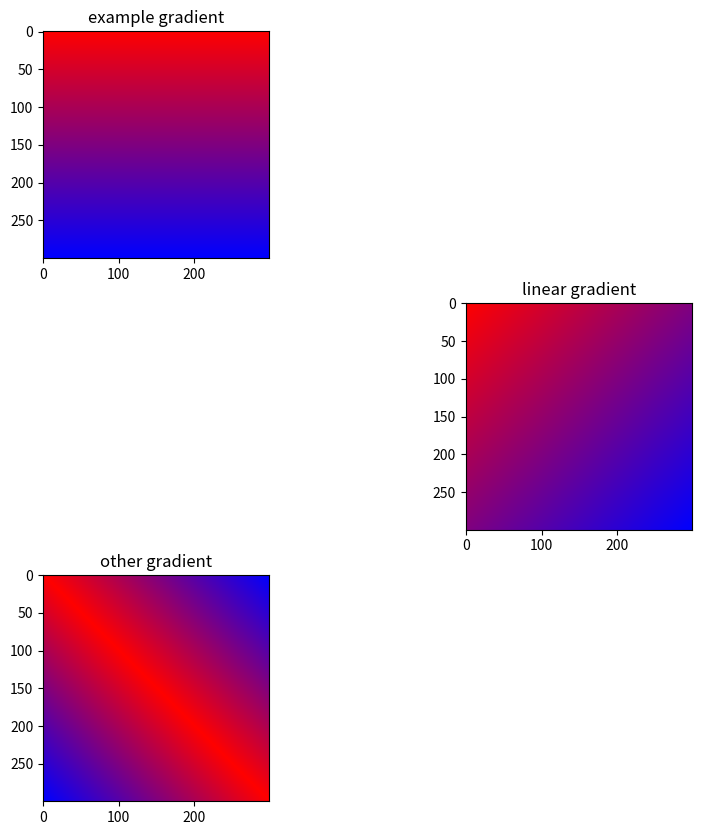

Recreate this plot in Python.
import numpy as np
import matplotlib.pyplot as plt


def lerp(v0, v1, t):
    return (1 - t) * v0 + t * v1


def linear_gradient_based_on_existing(your_image):
    image_empty = np.zeros((size, size, 3), dtype="uint8")
    main_colors = np.diagonal(your_image, axis1=1, axis2=2, offset=0)

    for idx in range(image_empty.shape[0]):
        up_color = np.repeat(main_colors, 2, axis=0)[:size:]
        image_empty[np.arange(idx + 1), np.arange(idx, -1, -1), :] = up_color[idx]  # над основной диагональю

        down_color = np.repeat(main_colors, 2, axis=0)[size::]
        image_empty[np.arange(size - 1, idx, -1), np.arange(idx + 1, size)] = down_color[idx]  # под основной диагональю

    return image_empty


def another_beautiful_linear_gradient(your_image):
    image_empty = np.zeros((size, size, 3), dtype="uint8")
    main_colors = np.diagonal(your_image, axis1=1, axis2=2, offset=0)

    for idx in range(image_empty.shape[0]):
        image_empty[np.arange(size - idx), np.arange(size - idx) + idx, :] = main_colors[idx]  # над основной диагональю
        image_empty[np.arange(size - idx) + idx, np.arange(size - idx), :] = main_colors[idx]  # под основной диагональю

    return image_empty


if __name__ == '__main__':
    size = 300
    image = np.zeros((size, size, 3), dtype="uint8")
    assert image.shape[0] == image.shape[1]

    color1 = [255, 0, 0]
    color2 = [0, 0, 255]

    for y, val in enumerate(np.linspace(0, 1, image.shape[0])):
        r = lerp(color1[0], color2[0], val)
        g = lerp(color1[1], color2[1], val)
        b = lerp(color1[2], color2[2], val)

        image[y:, :, :] = [r, g, b]

    linear_gradient_image = linear_gradient_based_on_existing(image)
    other_gradient_image = another_beautiful_linear_gradient(image)
    plt.figure(figsize=(10, 10), dpi=80)
    plt.figure(1)
    plt.subplot(321,  title="example gradient")
    plt.imshow(image, interpolation='none')
    plt.subplot(324, title="linear gradient")
    plt.imshow(linear_gradient_image, interpolation='none')
    plt.subplot(325, title="other gradient")
    plt.imshow(other_gradient_image, interpolation='none')
    plt.show()

